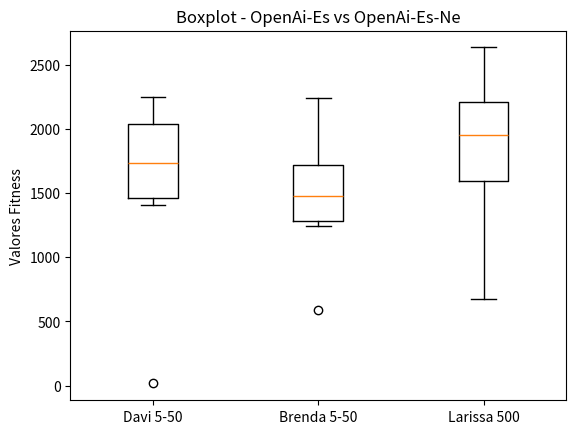

Python code for this plot:
import matplotlib.pyplot as plt

davi_5n_50g = [2096.79, 1882.49, 1708.87, 1761.49, 16.46, 1542.16, 1407.60, 2253.80, 2245.84, 1437.40]
brenda_5n_50g = [1286.96, 1605.22, 1599.83, 1356.35, 2239.50, 1281.39, 1762.46, 590.17, 2017.05, 1247.02]
larissa_500 = [1895.62, 2216.35, 676.84 , 2202.48, 1909.15, 916.04 , 1490.30, 1998.81, 2636.05, 2320.15]
#ss_5_50 = [2581.93,1533.86,1631.43,1841.13,1091.57,463.12 ,2079.90,461.91 ,115.37 ,1539.69]


data = [davi_5n_50g,  brenda_5n_50g, larissa_500]

fig, ax = plt.subplots()
ax.boxplot(data)

ax.set_xticklabels(['Davi 5-50', 'Brenda 5-50', 'Larissa 500'])
ax.set_ylabel('Valores Fitness')

plt.title('Boxplot - OpenAi-Es vs OpenAi-Es-Ne')
#plt.figure(figsize=)
plt.savefig('5_50.png')
#plt.show()
